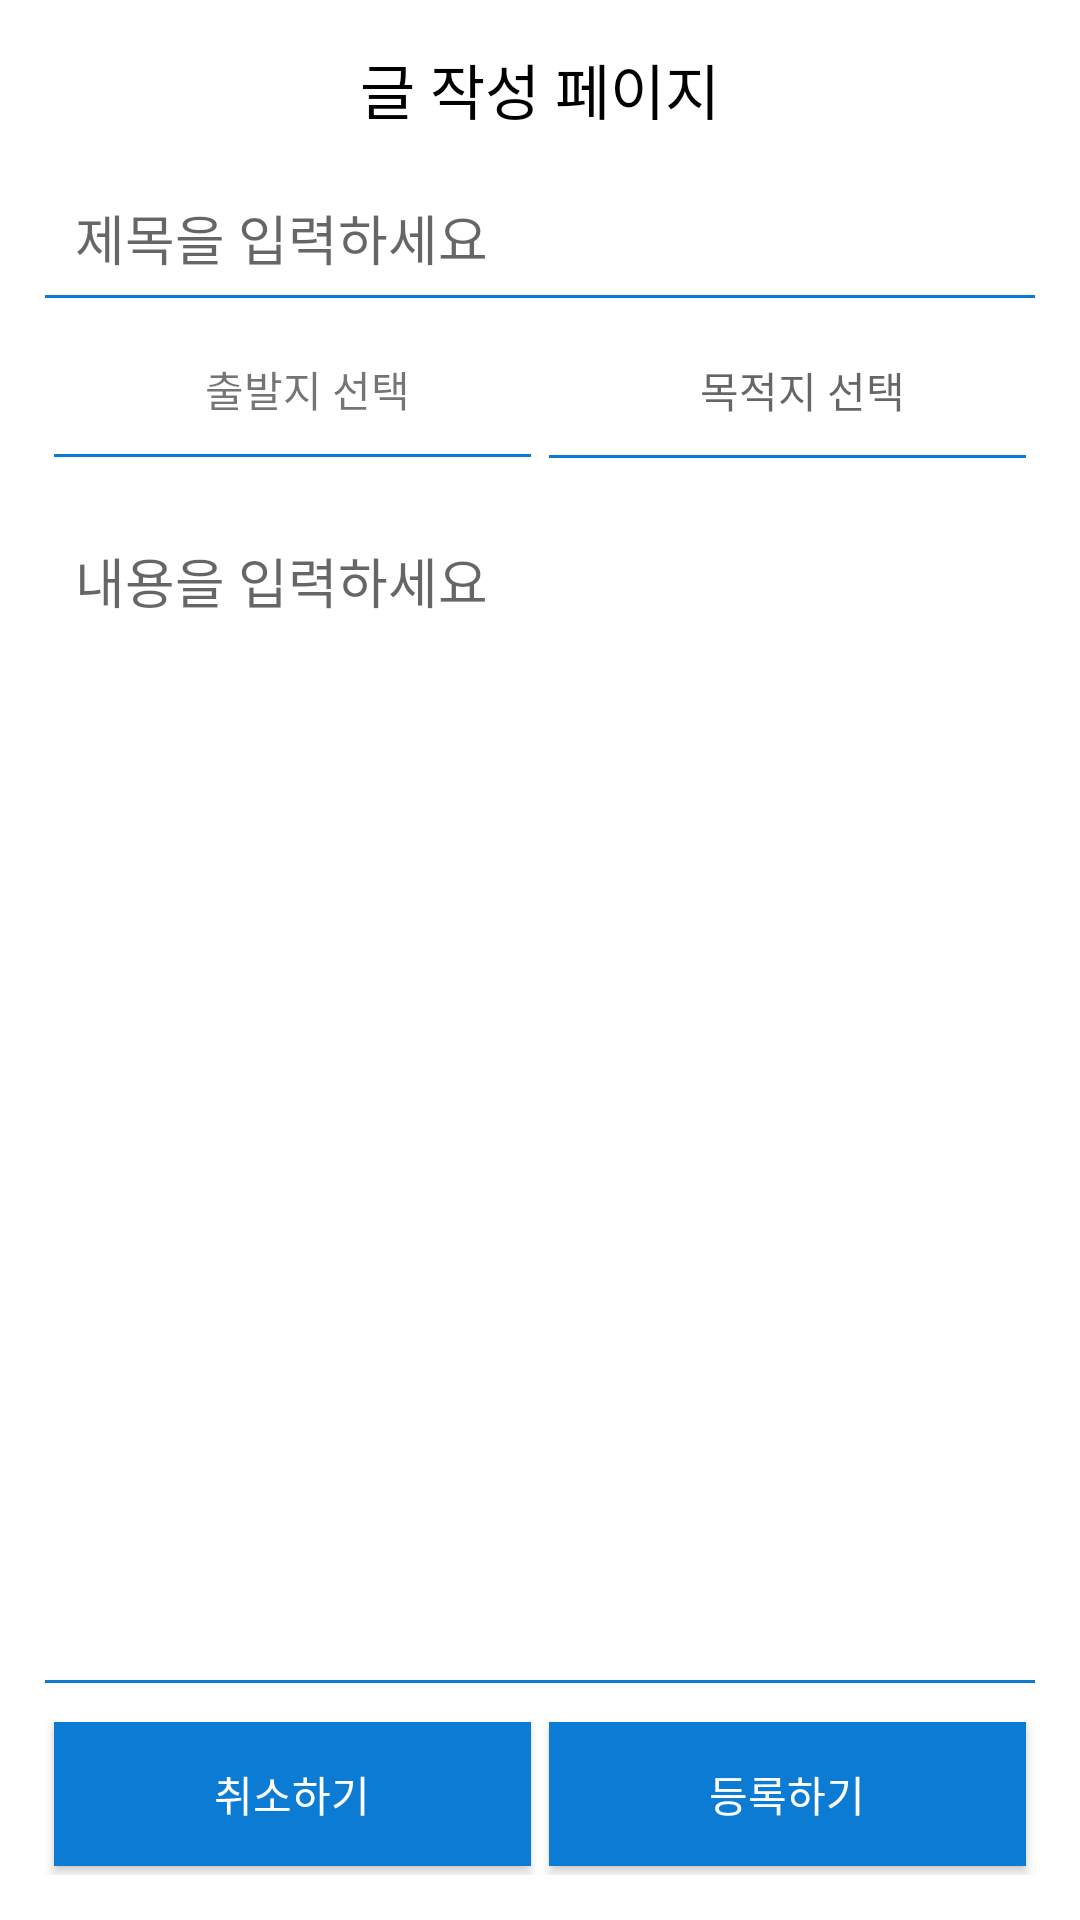

Produce the Android XML layout that renders to this screen, including the resource entries it uses.
<!-- AndroidManifest.xml: application theme Theme.SEATPOOL -->
<!-- res/layout/activity_search_people_edit.xml -->
<?xml version="1.0" encoding="utf-8"?>
<LinearLayout xmlns:android="http://schemas.android.com/apk/res/android"
    xmlns:app="http://schemas.android.com/apk/res-auto"
    xmlns:tools="http://schemas.android.com/tools"
    android:layout_width="match_parent"
    android:background="@color/white"
    android:layout_height="match_parent"
    android:orientation="vertical"

    tools:context=".SearchPeopleEdit">

    <TextView
        android:layout_width="wrap_content"
        android:layout_height="wrap_content"
        android:text="글 작성 페이지"
        android:textColor="@color/black"
        android:textSize="20dp"
        android:fontFamily="@font/maplestoryotfbold"
        android:layout_gravity="center"
        android:layout_marginTop="15dp"/>

    <LinearLayout
        android:layout_marginLeft="15dp"
        android:layout_marginRight="15dp"
        android:layout_marginTop="15dp"
        android:layout_width="match_parent"
        android:layout_height="wrap_content"
        android:orientation="vertical">

        <EditText
            android:id="@+id/sp_et_title"
            android:layout_width="match_parent"
            android:layout_height="40dp"
            android:paddingLeft="10dp"
            android:background="@drawable/inputform"
            android:fontFamily="@font/nanumbarungothicbold"
            android:hint="제목을 입력하세요"/>

        <LinearLayout
            android:layout_width="match_parent"
            android:layout_marginTop="5dp"
            android:layout_height="wrap_content"
            android:orientation="horizontal">

            <TextView
                android:id="@+id/sp_et_depart"
                android:layout_width="wrap_content"
                android:layout_height="45dp"
                android:layout_margin="3dp"
                android:layout_weight="1"
                android:background="@drawable/inputform"
                android:fontFamily="@font/nanumbarungothicbold"
                android:gravity="center"
                android:paddingLeft="10dp"
                android:text="출발지 선택"
                android:textAlignment="center" />

            <TextView
                android:id="@+id/sp_et_arrival"
                android:layout_width="wrap_content"
                android:layout_margin="3dp"
                android:layout_height="45dp"
                android:paddingLeft="10dp"
                android:layout_weight="1"
                android:background="@drawable/inputform"
                android:fontFamily="@font/nanumbarungothicbold"
                android:hint="목적지 선택"
                android:gravity="center"
                android:textAlignment="center"/>
        </LinearLayout>



    </LinearLayout>



    <LinearLayout
        android:layout_marginLeft="15dp"
        android:layout_marginRight="15dp"
        android:layout_marginBottom="15dp"
        android:layout_width="match_parent"
        android:layout_height="match_parent"
        android:orientation="vertical">

        <RelativeLayout
            android:layout_width="match_parent"
            android:layout_height="match_parent">

            <EditText
                android:id="@+id/sp_et_content"
                android:layout_width="match_parent"
                android:gravity="top"
                android:paddingTop="20dp"
                android:layout_height="match_parent"
                android:layout_above="@+id/searchPeopleEditButtonLayout"
                android:layout_marginTop="5dp"
                android:paddingLeft="10dp"
                android:background="@drawable/inputform"
                android:fontFamily="@font/nanumbarungothicbold"
                android:hint="내용을 입력하세요"
                android:lines="10"/>


            <LinearLayout
                android:id="@+id/searchPeopleEditButtonLayout"
                android:layout_alignParentBottom="true"
                android:layout_marginTop="10dp"
                android:orientation="horizontal"
                android:layout_width="match_parent"
                android:layout_height="wrap_content">
                <Button
                    android:id="@+id/sp_btn_cancle"
                    android:layout_width="match_parent"
                    android:layout_height="wrap_content"
                    android:layout_weight="1"
                    android:layout_margin="3dp"
                    android:background="#0B7BD3"
                    android:fontFamily="@font/maplestoryotfbold"
                    android:textColor="@color/white"
                    android:text="취소하기"/>
                <Button
                    android:id="@+id/sp_btn_confirm"
                    android:layout_width="match_parent"
                    android:layout_height="wrap_content"
                    android:layout_weight="1"
                    android:layout_margin="3dp"
                    android:background="#0B7BD3"
                    android:fontFamily="@font/maplestoryotfbold"
                    android:textColor="@color/white"
                    android:text="등록하기"/>
            </LinearLayout>
        </RelativeLayout>

    </LinearLayout>


</LinearLayout>
<!-- resources referenced by this layout -->
<resources>
  <!-- drawable inputform (drawable-v24) -->
  <?xml version="1.0" encoding="utf-8"?>
  <layer-list xmlns:android="http://schemas.android.com/apk/res/android" >
  
      <item>
          <shape android:shape="rectangle">
              <stroke android:width="1dp" android:color="#0B7BD3" />
              <solid android:color="#ffffffff" />
          </shape>
      </item>
  
      <item  android:bottom="1dp">
          <shape android:shape="rectangle">
              <stroke android:width="1dp" android:color="#ffffffff" />
              <solid android:color="#00000000" />
          </shape>
      </item>
  </layer-list>
  <style name="Theme.SEATPOOL" parent="Theme.AppCompat.Light.NoActionBar">
          
  
          
          <item name="colorPrimary">#87CEFA</item>
  
          
          <item name="colorPrimaryVariant">#4682B4</item>
          <item name="colorOnPrimary">@color/white</item>
  
          
          <item name="colorSecondary">@color/teal_200</item>
          <item name="colorSecondaryVariant">@color/teal_700</item>
          <item name="colorOnSecondary">@color/black</item>
          
          <item name="android:statusBarColor" tools:targetApi="l">?attr/colorPrimaryVariant</item>
          
      </style>
  <!-- not gathered from this repository: default colours our renderer supplied (Android Studio template values) -->
  <color name="teal_200">#FF03DAC5</color>
  <color name="teal_700">#FF018786</color>
  <color name="black">#FF000000</color>
  <color name="white">#FFFFFFFF</color>
</resources>
